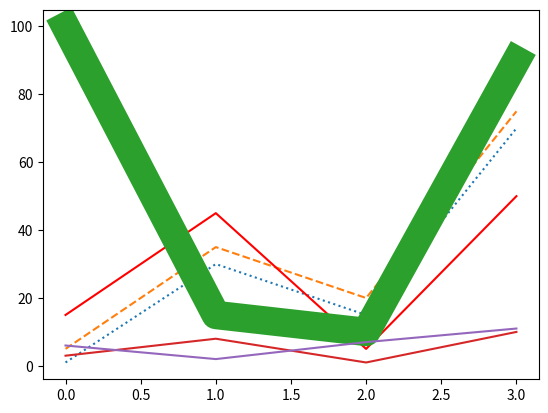

Reproduce this figure in Python.
# Checking Matplotlib Version
import matplotlib as plt
print(plt.__version__)
print()

# Pyplot
import matplotlib.pyplot as plt
import numpy as np 
xpoints = np.array([6, 66])
ypoints = np.array([6, 260])

# plt.plot(xpoints, ypoints)
# # plt.show()

# Plotting Without Line
# plt.plot(xpoints, ypoints, 'o')
# # plt.show()

# Multiple Points
xpoints = np.array([6, 66, 34, 260])
# ypoints = np.array([6, 260, 6, 166])
# # plt.plot(xpoints, ypoints)
# # plt.show()

# Default X-Points
# # plt.plot(ypoints)
# # plt.show()

# # plt.plot(xpoints)
# # plt.show()


# Matplotlib Markers
# Markers
ypoints = np.array([3, 8, 1, 10])
# # plt.plot(ypoints, marker = 'o')
# # plt.show()

# # plt.plot(xpoints, marker = 'o')
# # plt.show()

# # plt.plot(ypoints, marker = '*')
# # plt.show()

# # plt.plot(xpoints, marker = '*')
# # plt.show()

# Format Strings fmt
ypoints = np.array([3, 8, 1, 10])
# # plt.plot(ypoints, 'o:r')
# # plt.show()


# Line Reference
# # plt.plot(ypoints, ':')
# # plt.show()

# # plt.plot(ypoints, '--')
# # plt.show()

# # plt.plot(ypoints, '-.')
# # plt.show()

# Color Reference
# # plt.plot(ypoints, 'or')
# # plt.show()

# # plt.plot(ypoints, 'og')
# # plt.show()

# # plt.plot(ypoints, 'oy')
# # plt.show()

# Marker Size
# plt.plot(ypoints, marker = 'o', ms = 10)
# # plt.show()

# plt.plot(xpoints, marker = 'x', ms = 20)
# plt.show()

# plt.plot(ypoints, marker = '*', ms = 30)
# plt.show()

# plt.plot(xpoints, marker = '<', ms = 40)
# plt.show()

# plt.plot(ypoints, marker = '+', ms = 50)
# plt.show()

# plt.plot(xpoints, marker = 'D', ms = 60)
# plt.show()

# plt.plot(ypoints, marker = '|', ms = 70)
# plt.show()

# plt.plot(xpoints, marker = '4', ms = 80)
# plt.show()

# Marker Color
# plt.plot(ypoints, marker = 'o', ms = 10, mec = 'r')
# plt.show()

# plt.plot(xpoints, marker = 'x', ms = 20, mec = 'g')
# plt.show()

# plt.plot(ypoints, marker = '*', ms = 30, mec = 'y')
# plt.show()

# plt.plot(xpoints, marker = '<', ms = 40, mec = 'b')
# plt.show()

# plt.plot(ypoints, marker = '+', ms = 50, mec = 'r')
# plt.show()

# plt.plot(xpoints, marker = 'D', ms = 60, mec = 'g')
# plt.show()

# plt.plot(ypoints, marker = '|', ms = 70, mec = 'y')
# plt.show()

# plt.plot(xpoints, marker = '4', ms = 80, mec = 'b')
# plt.show()

# You can use the keyword argument markerfacecolor or the shorter mfc to set the color inside the edge of the markers
# plt.plot(ypoints, marker = 'o', ms = 10, mfc = 'r')
# plt.show()

# plt.plot(xpoints, marker = 'x', ms = 20, mfc = 'g')
# plt.show()

# plt.plot(ypoints, marker = '*', ms = 30, mfc = 'y')
# plt.show()

# plt.plot(xpoints, marker = '<', ms = 40, mfc = 'b')
# plt.show()

# plt.plot(ypoints, marker = '+', ms = 50, mfc = 'r')
# plt.show()

# plt.plot(xpoints, marker = 'D', ms = 60, mfc = 'g')
# plt.show()

# plt.plot(ypoints, marker = '|', ms = 70, mfc = 'y')
# plt.show()

# plt.plot(xpoints, marker = '4', ms = 80, mfc = 'b')
# plt.show()


# Use both the mec and mfc arguments to color of the entire marker
# plt.plot(ypoints, marker = 'o', ms = 10, mec = 'b', mfc = 'r')
# plt.show()

# plt.plot(xpoints, marker = 'x', ms = 20, mec = 'y', mfc = 'g')
# plt.show()

# plt.plot(ypoints, marker = '*', ms = 30, mec = 'g', mfc = 'y')
# plt.show()

# plt.plot(xpoints, marker = '<', ms = 40, mec = 'r', mfc = 'b')
# plt.show()

# plt.plot(ypoints, marker = '+', ms = 50, mec = 'b', mfc = 'r')
# plt.show()

# plt.plot(xpoints, marker = 'D', ms = 60, mec = 'y', mfc = 'g')
# plt.show()

# plt.plot(ypoints, marker = '|', ms = 70, mec = 'g', mfc = 'y')
# plt.show()

# plt.plot(xpoints, marker = '4', ms = 80, mec = 'r', mfc = 'b')
# plt.show()

# Mark each point with a beautiful green color
# plt.plot(ypoints, marker = 'o', ms = 20, mec = '#4CAF50', mfc = '#4CAF50')
# plt.show()

# Mark each point with the color named "hotpink"
# plt.plot(ypoints, marker = 'o', ms = 20, mec = 'hotpink', mfc = 'hotpink')
# plt.show()

# Matplotlib Line
xpoints = np.array([1,30,15,70])
ypoints = np.array([5,35,20,75])
zpoints = np.array([15,45,5,50])
ipoints = np.array([100,15,10,90])
plt.plot(xpoints, linestyle = 'dotted')
# plt.show()

plt.plot(ypoints, linestyle = 'dashed')
# plt.show()

# Line Color
plt.plot(zpoints, color = 'r')
# plt.show()

# Line Width
plt.plot(ipoints, linewidth = '20.5')
plt.show()

# Multiple Lines
y1 = np.array([3, 8, 1, 10])
y2 = np.array([6, 2, 7, 11])

plt.plot(y1)
plt.plot(y2)

plt.show()